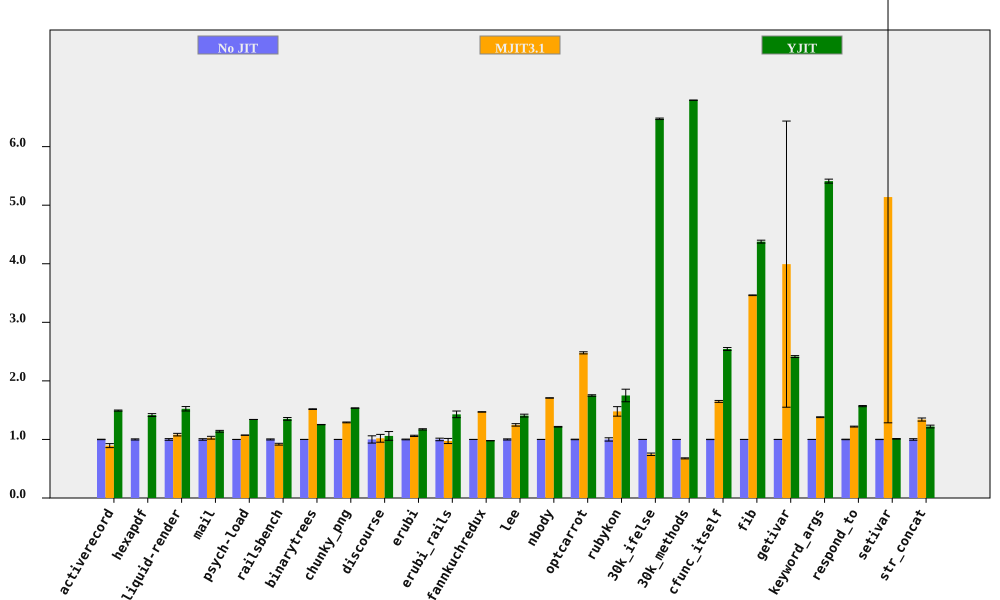

Values plotted in this chart, from the file beside it:
bench, No JIT (ms), No JIT RSD, MJIT3.1 (ms), MJIT3.1 RSD, YJIT (ms), YJIT RSD, MJIT3.1 spd, MJIT3.1 spd RSD, YJIT spd, YJIT spd RSD, % in YJIT
activerecord, 158, 0.3581, 176.6, 3.798, 105.8, 0.511, 0.8946, 3.815, 1.493, 0.624, 85.54
hexapdf, 3359, 0.9817, , , 2371, 1.392, , , 1.416, 1.704, 83.55
liquid-render, 207.5, 1.4, 191.7, 1.462, 136.2, 2.054, 1.082, 2.024, 1.524, 2.486, 85.7
mail, 188.3, 1.287, 182.9, 1.917, 165.2, 0.3661, 1.03, 2.309, 1.14, 1.338, 99.35
psych-load, 2575, 0.02275, 2400, 0.0514, 1920, 0.03789, 1.073, 0.05621, 1.341, 0.04419, 88.45
railsbench, 2845, 0.9124, 3096, 1.401, 2106, 1.465, 0.9188, 1.672, 1.351, 1.726, 86.12
binarytrees, 501.2, 0.09124, 330.3, 0.3814, 399.9, 0.1864, 1.517, 0.3922, 1.253, 0.2075, 84.27
chunky_png, 1094, 0.02908, 847.5, 0.5414, 712.5, 0.185, 1.291, 0.5422, 1.536, 0.1872, 99.95
discourse, 596.6, 6.204, 585.1, 2.01, 562.8, 3.382, 1.02, 6.522, 1.06, 7.066, 73.6
erubi, 473.9, 0.6181, 446.6, 0.7808, 404.3, 0.6952, 1.061, 0.9959, 1.172, 0.9302, 100
erubi_rails, 28.63, 2.175, 29.41, 3.903, 20.04, 3.317, 0.9736, 4.468, 1.429, 3.966, 86.3
fannkuchredux, 8586, 0.06236, 5841, 0.1809, 8773, 0.03884, 1.47, 0.1913, 0.9787, 0.07347, 0.01803
lee, 1414, 0.9756, 1132, 1.361, 1004, 1.404, 1.249, 1.674, 1.407, 1.71, 99.97
nbody, 107.4, 0.1127, 62.9, 0.03421, 88.33, 0.4584, 1.708, 0.1178, 1.216, 0.4721, 100
optcarrot, 6455, 0.4357, 2604, 0.586, 3688, 0.5864, 2.479, 0.7303, 1.75, 0.7306, 96.13
rubykon, 13971, 2.807, 9447, 4.717, 7980, 5.443, 1.479, 5.489, 1.751, 6.124, 99.88
30k_ifelse, 2334, 0.03276, 3126, 2.818, 360.5, 0.1899, 0.7466, 2.818, 6.475, 0.1927, 100
30k_methods, 6586, 0.004667, 9730, 1.316, 969.5, 0.03527, 0.6769, 1.316, 6.793, 0.03558, 100
cfunc_itself, 127, 0.2496, 77.01, 0.9657, 49.92, 0.9419, 1.649, 0.9974, 2.544, 0.9744, 100
fib, 273.6, 0.05186, 79.02, 0.164, 62.49, 0.5644, 3.462, 0.172, 4.378, 0.5668, 100
getivar, 102.9, 0.04205, 25.77, 61.18, 42.61, 0.6789, 3.993, 61.18, 2.415, 0.6802, 99.22
keyword_args, 313, 0.08484, 226.8, 0.4927, 57.85, 0.6227, 1.38, 0.4999, 5.411, 0.6285, 100
respond_to, 321.3, 0.4192, 263.4, 0.4616, 204.8, 0.4662, 1.219, 0.6236, 1.569, 0.6269, 100
setivar, 73.94, 0.2464, 14.39, 75.01, 73.2, 0.4626, 5.139, 75.01, 1.01, 0.5241, 99.4
str_concat, 136.7, 1.315, 102, 1.464, 112, 1.382, 1.34, 1.967, 1.221, 1.907, 99.97
